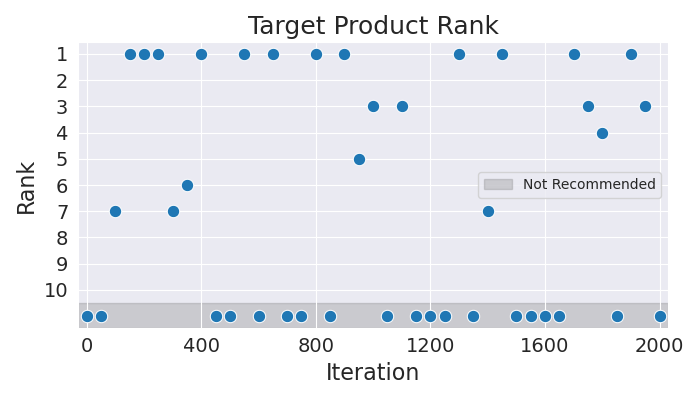

The file beside this chart, header and first rows:
Iteration, Rank
0, 11
50, 11
100, 7
150, 1
200, 1
250, 1
300, 7
350, 6
400, 1
450, 11
500, 11
550, 1
600, 11
650, 1
700, 11
750, 11
800, 1
850, 11
900, 1
950, 5
1000, 3
1050, 11
1100, 3
1150, 11
1200, 11
1250, 11
1300, 1
1350, 11
1400, 7
1450, 1
1500, 11
1550, 11
1600, 11
1650, 11
1700, 1
1750, 3
1800, 4
1850, 11
1900, 1
1950, 3
2000, 11
